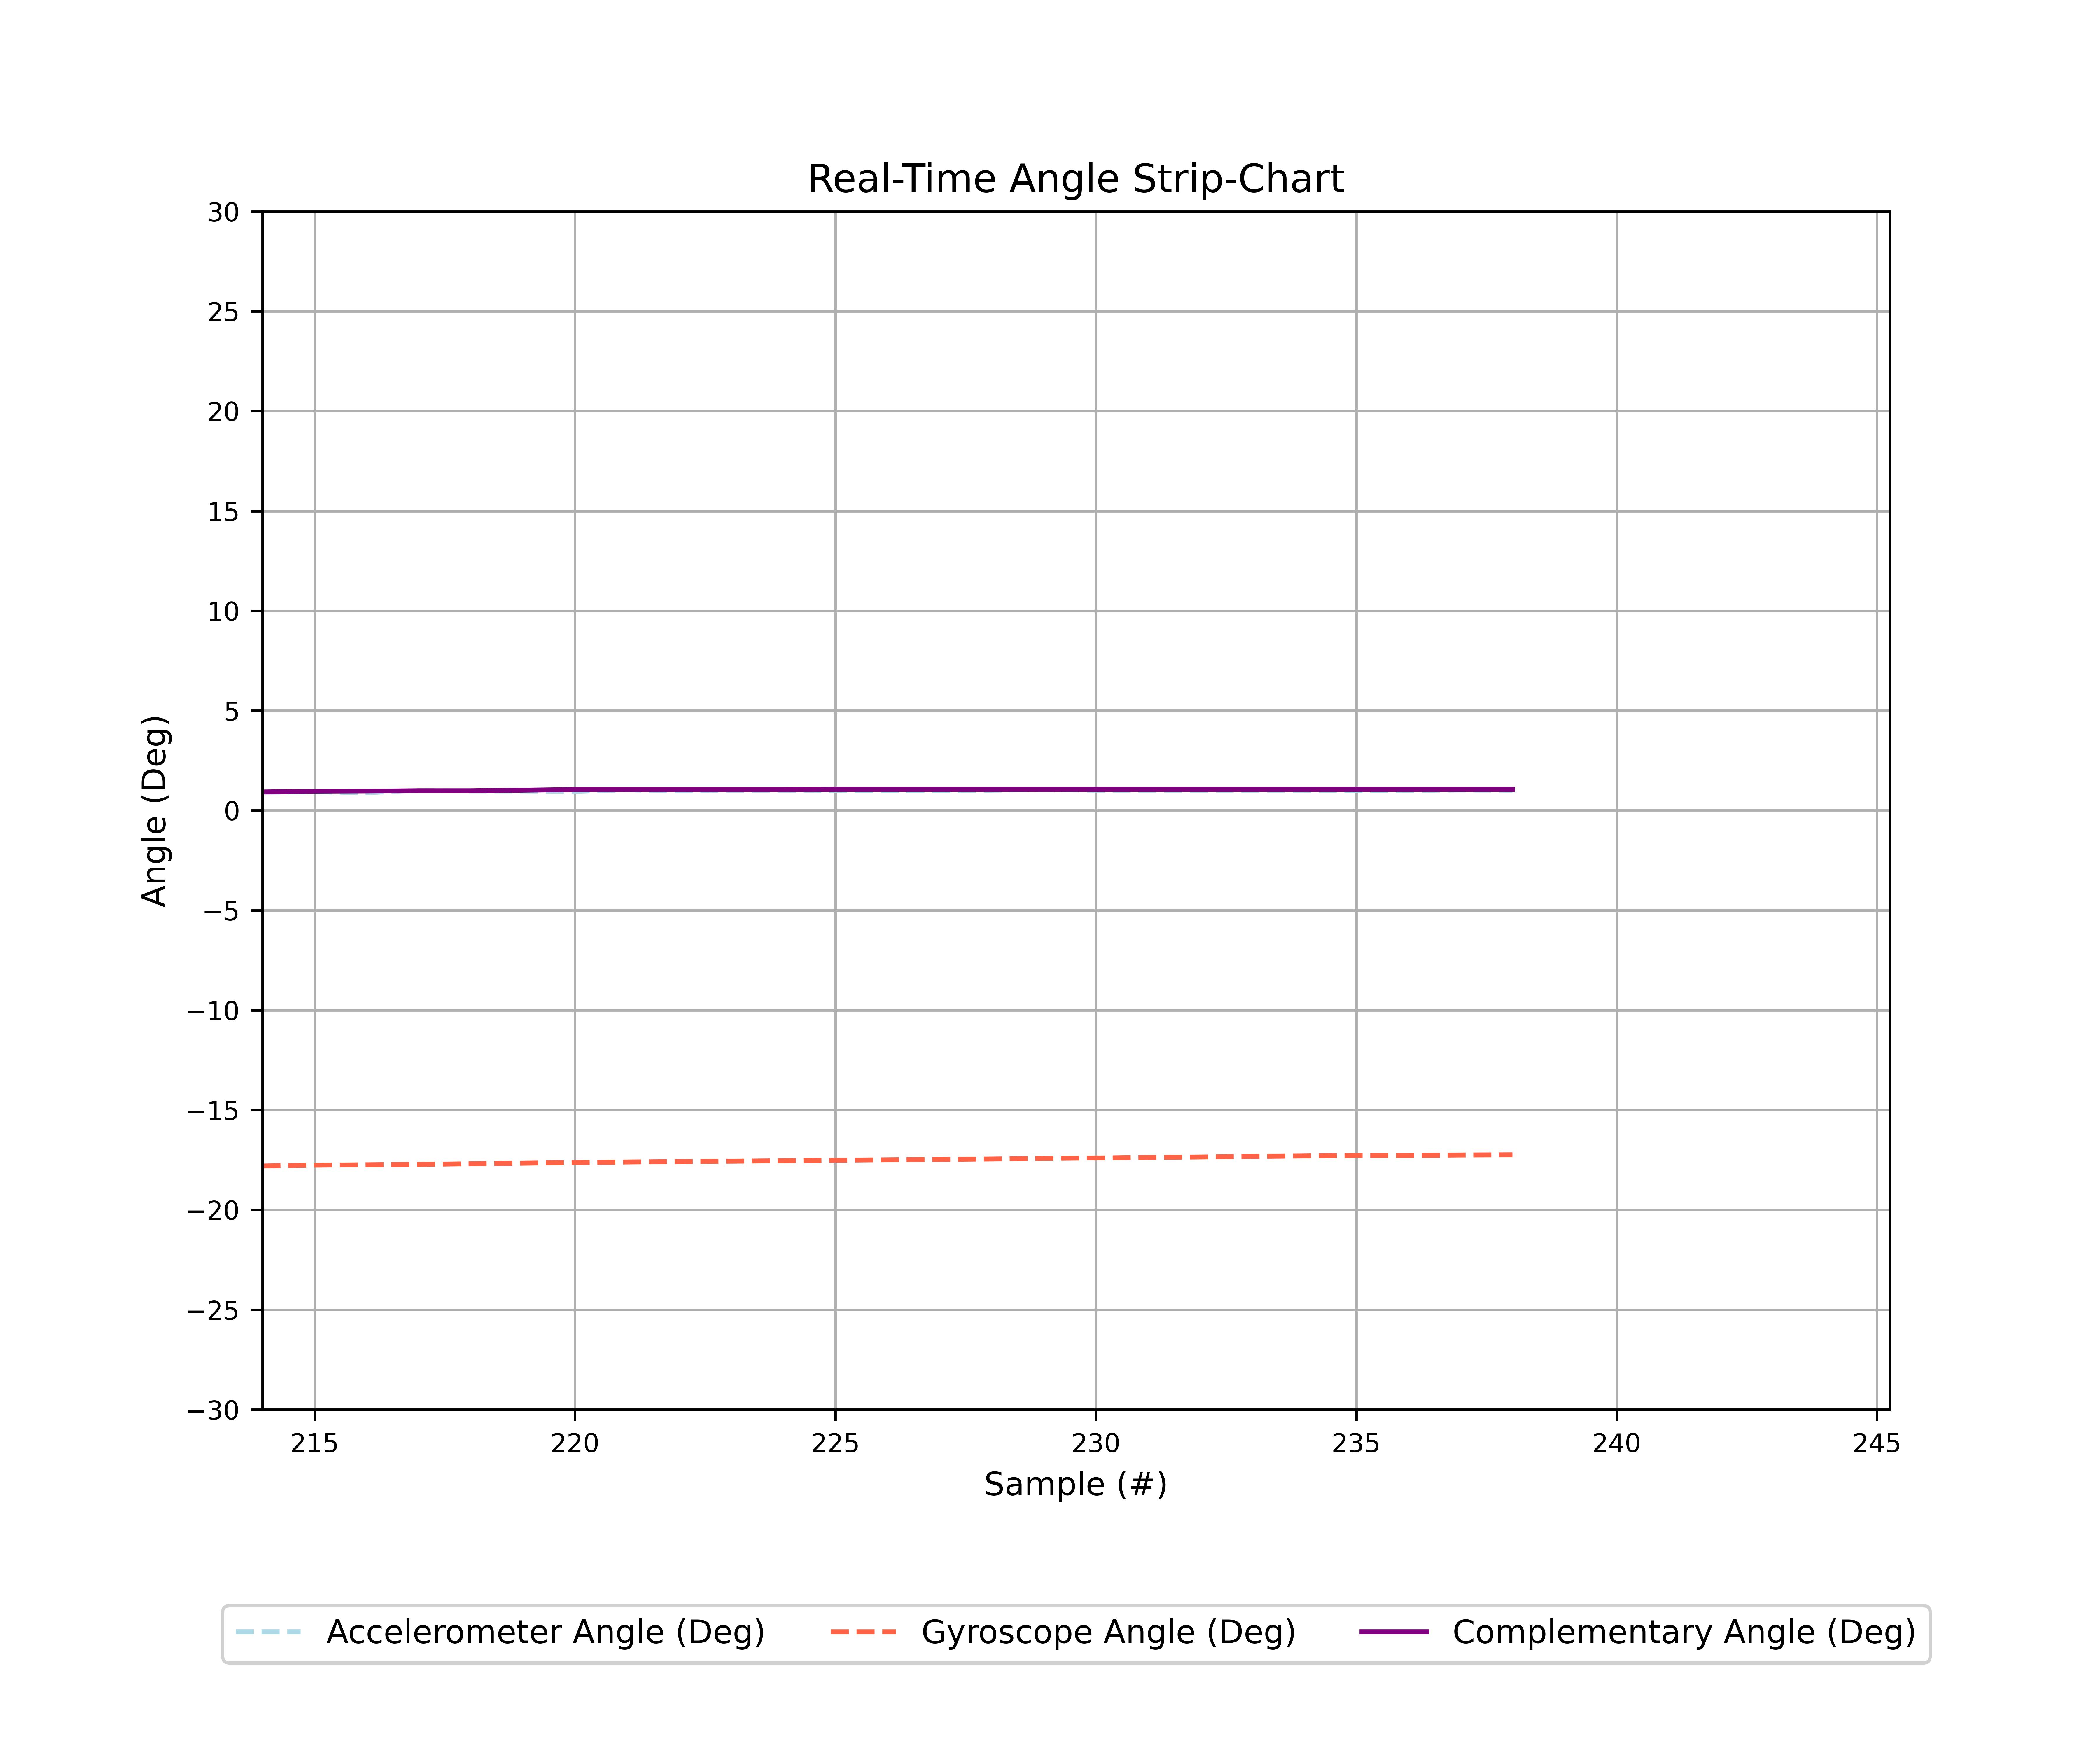

The data file committed next to this chart (first rows):
Time (PST), Accelerometer Angle (Deg), Gyroscope Angle (Deg), Complementary Angle (Deg)
22:50:59.750, -38.99, -38.22, -38.97
22:50:59.877, -38.92, -38.2, -38.97
22:51:00.112, -38.99, -38.18, -38.97
22:51:00.323, -39.01, -38.16, -38.96
22:51:00.530, -39.01, -38.14, -38.97
22:51:00.736, -38.98, -38.12, -38.97
22:51:00.943, -39.0, -38.11, -38.97
22:51:01.153, -38.98, -38.09, -38.96
22:51:01.360, -39.05, -38.06, -38.96
22:51:01.567, -38.81, -38.04, -38.94
22:51:01.778, -39.0, -38.02, -38.95
22:51:01.986, -39.09, -38.0, -38.96
22:51:02.173, -25.8, -29.77, -28.02
22:51:02.379, -5.1, -24.86, -17.41
22:51:02.588, 0.7, -23.27, -10.76
22:51:02.798, -0.27, -23.14, -7.23
22:51:02.984, -0.4, -23.11, -5.11
22:51:03.192, 0.16, -22.98, -3.29
22:51:03.399, 0.26, -22.87, -2.02
22:51:03.763, 0.72, -22.72, -0.62
22:51:03.970, 0.75, -22.66, -0.13
22:51:04.153, 0.57, -22.68, 0.1
22:51:04.360, 0.55, -22.7, 0.22
22:51:04.544, 0.48, -22.68, 0.33
22:51:04.751, 0.43, -22.65, 0.42
22:51:04.932, 0.58, -22.63, 0.48
22:51:05.144, 0.52, -22.61, 0.53
22:51:05.171, 0.58, -22.6, 0.53
22:51:05.377, 0.59, -22.58, 0.57
22:51:05.558, 0.56, -22.56, 0.59
22:51:05.766, 0.66, -22.52, 0.63
22:51:05.997, 0.63, -22.48, 0.69
22:51:06.203, 0.7, -22.47, 0.7
22:51:06.412, 0.61, -22.48, 0.67
22:51:06.645, 0.73, -22.42, 0.72
22:51:06.856, 0.72, -22.4, 0.73
22:51:07.088, 0.68, -22.37, 0.74
22:51:07.293, 0.65, -22.34, 0.76
22:51:07.503, 1.0, -22.28, 0.83
22:51:07.709, 0.9, -22.23, 0.89
22:51:07.912, 0.84, -22.17, 0.99
22:51:08.120, 0.86, -22.21, 0.93
22:51:08.351, 1.24, -22.14, 1.01
22:51:08.560, 1.17, -22.07, 1.09
22:51:08.763, 1.03, -22.11, 1.07
22:51:08.973, 0.68, -22.2, 0.89
22:51:09.178, 0.49, -22.23, 0.77
22:51:09.384, 0.8, -22.17, 0.78
22:51:09.617, 2.45, -21.67, 1.36
22:51:09.826, 7.31, -19.79, 4.04
22:51:10.032, 18.38, -16.94, 9.09
22:51:10.238, 29.39, -12.54, 16.24
22:51:10.446, 37.06, -9.31, 23.63
22:51:10.478, 28.74, -8.69, 24.48
22:51:10.707, 41.11, -5.63, 32.6
22:51:10.922, 49.82, -3.02, 39.45
22:51:11.133, 51.12, -2.06, 44.02
22:51:11.343, 52.94, -1.94, 46.71
22:51:11.554, 53.34, -1.72, 48.5
22:51:11.791, 49.63, -2.81, 48.55
... 178 more rows
